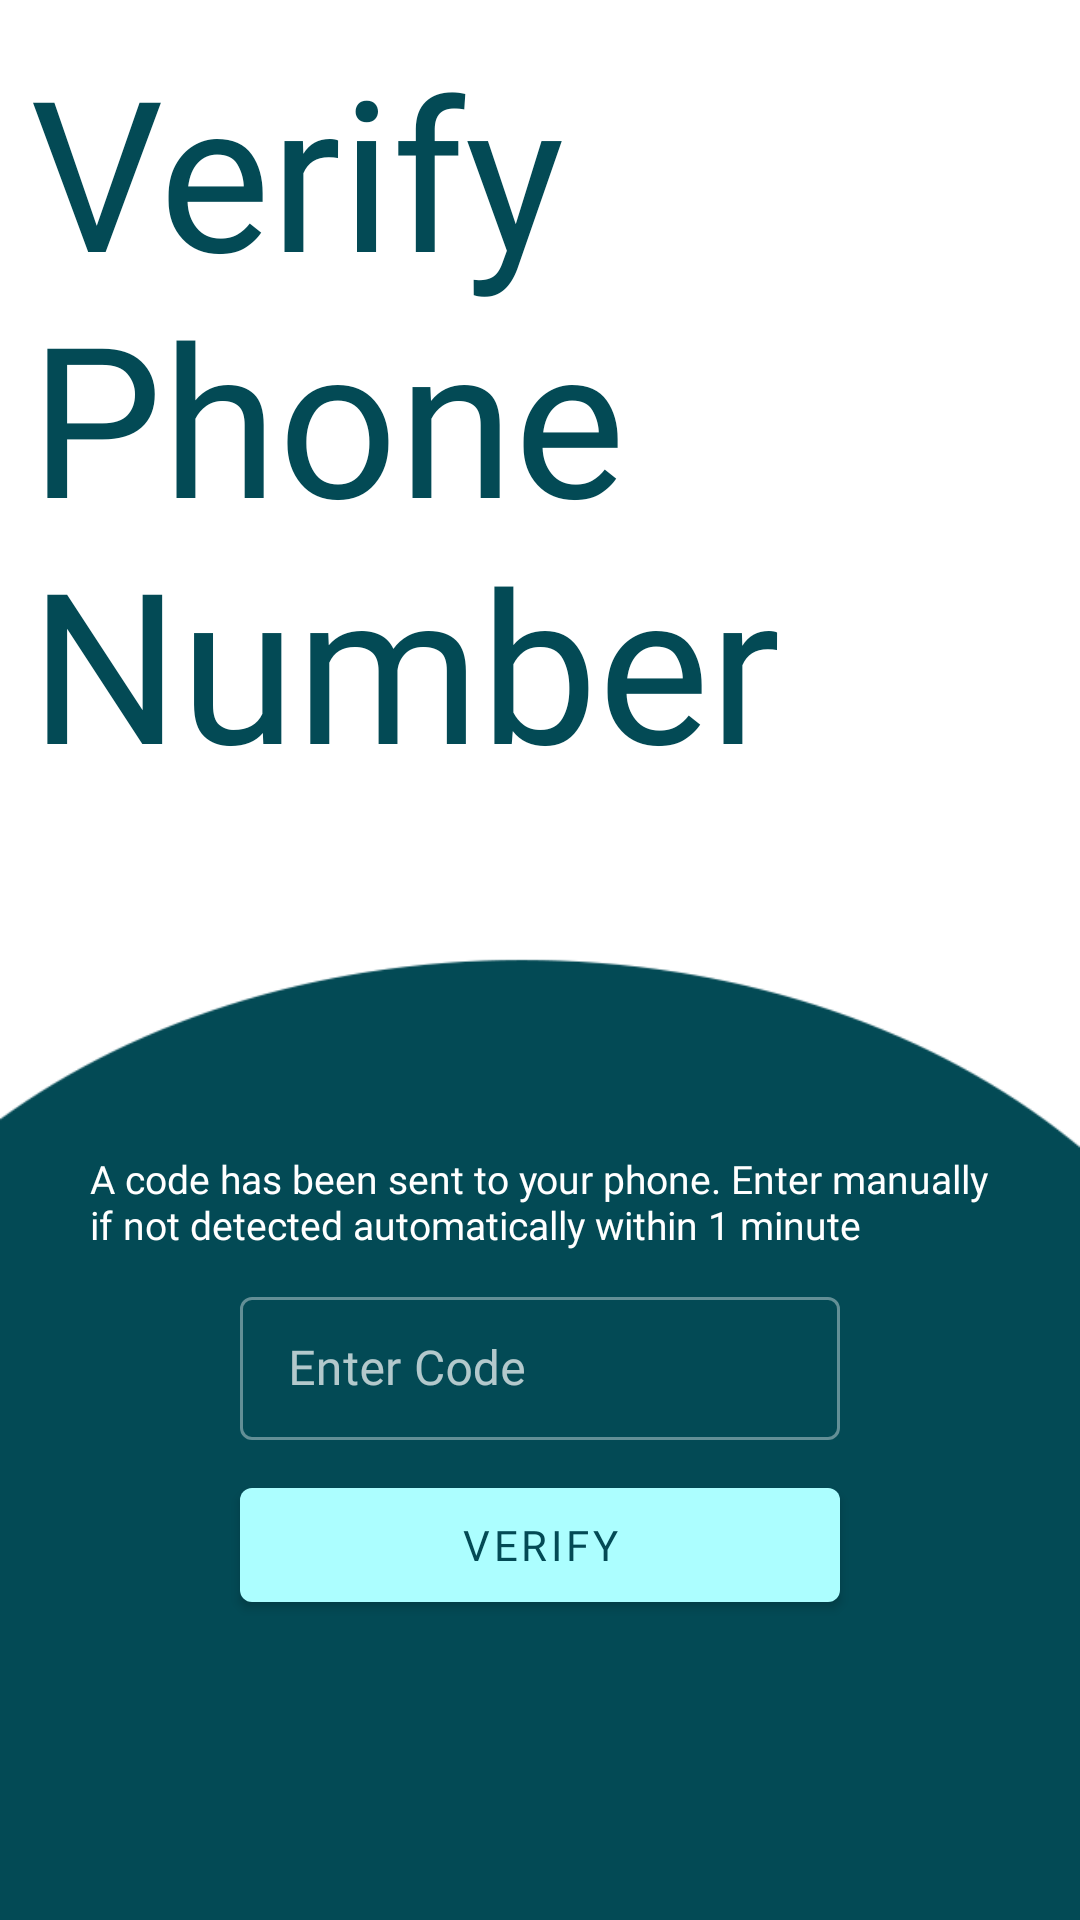

The Android layout XML behind this screen, and the referenced resources:
<!-- AndroidManifest.xml: application theme AppTheme -->
<!-- res/layout/activity_verify_phone.xml -->
<?xml version="1.0" encoding="utf-8"?>
<RelativeLayout xmlns:android="http://schemas.android.com/apk/res/android"
    xmlns:app="http://schemas.android.com/apk/res-auto"
    xmlns:tools="http://schemas.android.com/tools"
    android:layout_width="match_parent"
    android:layout_height="match_parent"
    android:background="@drawable/background1"
    tools:context=".Activities.VerifyPhoneActivity">

    <TextView
        android:layout_width="wrap_content"
        android:layout_height="wrap_content"
        android:textSize="70dp"
        android:layout_marginTop="10dp"
        android:fontFamily="@font/galano_grotesque_alt"
        android:layout_centerHorizontal="true"
        android:text="Verify Phone Number"
        android:textColor="@color/colorPrimaryDark"
        android:layout_marginLeft="20dp"
        android:id="@+id/heading"
        />
    <TextView
        android:layout_width="300dp"
        android:layout_height="wrap_content"
        android:fontFamily="@font/roboto"
        android:textSize="13sp"
        android:text="@string/verifytext"
        android:layout_above="@id/code_box"
        android:textColor="#fff"
        android:layout_marginBottom="10dp"
        android:layout_centerHorizontal="true"/>

    <com.google.android.material.textfield.TextInputLayout
        android:layout_width="200dp"
        android:layout_height="wrap_content"
        android:layout_centerHorizontal="true"
        android:textColorHint="@color/ic_launcher_background"
        android:textAlignment="center"
        android:id="@+id/code_box"
        style="@style/Widget.MaterialComponents.TextInputLayout.OutlinedBox.Dense"
        android:layout_above="@id/verify_btn"
        android:layout_marginBottom="10dp">
        <EditText
            android:layout_width="match_parent"
            android:layout_height="match_parent"
            android:textAlignment="center"
            android:hint="Enter Code"
            android:textSize="16sp"
            android:fontFamily="@font/aller"
            android:textColor="@color/ic_launcher_background"
            android:id="@+id/code"/>

    </com.google.android.material.textfield.TextInputLayout>
    <com.google.android.material.button.MaterialButton
        android:layout_width="200dp"
        android:layout_height="50dp"
        android:layout_alignParentBottom="true"
        android:layout_centerHorizontal="true"
        android:layout_marginBottom="100dp"
        android:textColor="@color/colorPrimaryDark"
        android:text="Verify"
        android:fontFamily="@font/gotham_bold"
        style="@style/Widget.MaterialComponents.Button"
        android:id="@+id/verify_btn"/>
    <ProgressBar
        android:layout_width="30dp"
        android:layout_height="30dp"
        android:layout_gravity="center"
        android:layout_marginTop="20dp"
        android:layout_alignParentBottom="true"
        android:layout_centerHorizontal="true"
        android:layout_marginBottom="40dp"
        android:progressTint="@color/colorPrimary"
        android:backgroundTint="@color/colorPrimary"
        android:visibility="invisible"
        android:id="@+id/pgbar"
        />
</RelativeLayout>
<!-- resources referenced by this layout -->
<resources>
  <color name="colorPrimary">#ACFEFF</color>
  <color name="colorPrimaryDark">#034A55</color>
  <!-- drawable background1: png bitmap (drawable, 9848 bytes) -->
  <string name="verifytext">A code has been sent to your phone. Enter manually if not detected automatically within 1 minute</string>
  <style name="AppTheme" parent="Theme.MaterialComponents.NoActionBar">
          
          <item name="colorPrimary">@color/colorPrimary</item>
          <item name="colorPrimaryDark">@color/colorPrimaryDark</item>
          <item name="colorAccent">@color/colorAccent</item>
          <item name="colorSurface">#FFFFFF</item>
          <item name="floatingActionButtonStyle">@style/Widget.Design.FloatingActionButton</item>
          <item name="android:windowActivityTransitions">true</item>
          <item name="android:windowContentTransitions">true</item>
      </style>
  <color name="colorAccent">#EEDA02</color>
</resources>
